Run: headless pygame with SDL's dummy video driver; simulated clock (each Clock.tick advances the game by its frame time, no real sleeping); random seed 0; keys injected as events and as key.get_pressed() state; no mouse input; restart key R tapped at the start of phases 3 and 4.
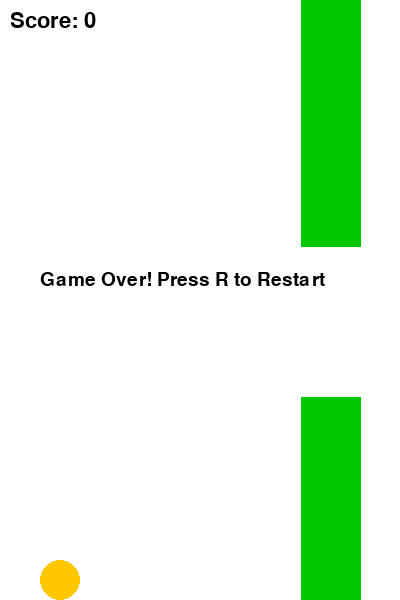
Frame 1 of 4 · flips 1–60 · no input
Frame 2 of 4 · flips 61–180 · tapped SPACE, RETURN · held RIGHT (→), D · screen unchanged from frame 1, image omitted
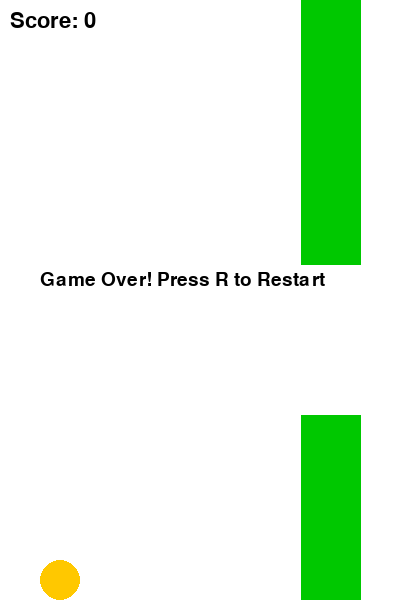
Frame 3 of 4 · flips 181–300 · tapped R · held DOWN (↓), S
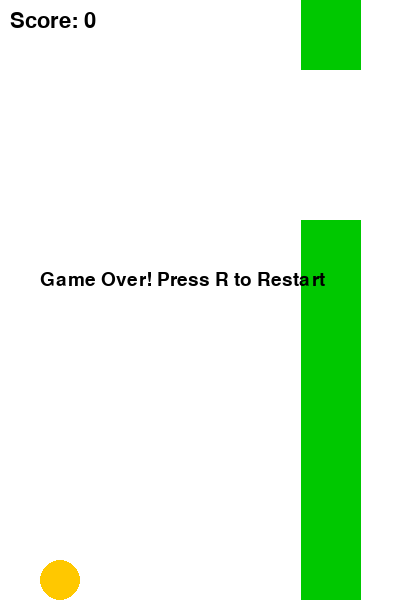
Frame 4 of 4 · flips 301–420 · tapped R · held LEFT (←), A, UP (↑), W

The pygame program that drew these frames:

import pygame
import random
import sys

# Initialize pygame
pygame.init()

# Screen dimensions
WIDTH, HEIGHT = 400, 600
SCREEN = pygame.display.set_mode((WIDTH, HEIGHT))
pygame.display.set_caption("Flappy Bird")

# Colors
WHITE = (255, 255, 255)
BLACK = (0, 0, 0)
PIPE_COLOR = (0, 200, 0)
BIRD_COLOR = (255, 200, 0)

# Game variables
GRAVITY = 0.5
BIRD_JUMP = -8
PIPE_GAP = 150
PIPE_WIDTH = 60
PIPE_SPEED = 3
FPS = 60

# Bird class
class Bird:
  def __init__(self):
    self.x = 60
    self.y = HEIGHT // 2
    self.radius = 20
    self.vel = 0

  def update(self):
    self.vel += GRAVITY
    self.y += self.vel

  def jump(self):
    self.vel = BIRD_JUMP

  def draw(self):
    pygame.draw.circle(SCREEN, BIRD_COLOR, (int(self.x), int(self.y)), self.radius)

  def get_rect(self):
    return pygame.Rect(self.x - self.radius, self.y - self.radius, self.radius*2, self.radius*2)

# Pipe class
class Pipe:
  def __init__(self):
    self.x = WIDTH
    self.height = random.randint(50, HEIGHT - PIPE_GAP - 50)
    self.passed = False

  def update(self):
    self.x -= PIPE_SPEED

  def draw(self):
    # Top pipe
    pygame.draw.rect(SCREEN, PIPE_COLOR, (self.x, 0, PIPE_WIDTH, self.height))
    # Bottom pipe
    pygame.draw.rect(SCREEN, PIPE_COLOR, (self.x, self.height + PIPE_GAP, PIPE_WIDTH, HEIGHT - self.height - PIPE_GAP))

  def collide(self, bird):
    bird_rect = bird.get_rect()
    top_rect = pygame.Rect(self.x, 0, PIPE_WIDTH, self.height)
    bottom_rect = pygame.Rect(self.x, self.height + PIPE_GAP, PIPE_WIDTH, HEIGHT - self.height - PIPE_GAP)
    return bird_rect.colliderect(top_rect) or bird_rect.colliderect(bottom_rect)

def draw_text(text, size, x, y):
  font = pygame.font.SysFont("Arial", size)
  label = font.render(text, True, BLACK)
  SCREEN.blit(label, (x, y))

def main():
  clock = pygame.time.Clock()
  bird = Bird()
  pipes = [Pipe()]
  score = 0
  running = True
  game_over = False

  while running:
    clock.tick(FPS)
    for event in pygame.event.get():
      if event.type == pygame.QUIT:
        running = False
      if not game_over and event.type == pygame.KEYDOWN and event.key == pygame.K_SPACE:
        bird.jump()
      if game_over and event.type == pygame.KEYDOWN and event.key == pygame.K_r:
        main()
        return

    if not game_over:
      bird.update()
      remove = []
      add_pipe = False
      for pipe in pipes:
        pipe.update()
        if pipe.collide(bird):
          game_over = True
        if pipe.x + PIPE_WIDTH < 0:
          remove.append(pipe)
        if not pipe.passed and pipe.x < bird.x:
          pipe.passed = True
          score += 1
          add_pipe = True
      if add_pipe:
        pipes.append(Pipe())
      for r in remove:
        pipes.remove(r)
      if bird.y - bird.radius < 0 or bird.y + bird.radius > HEIGHT:
        game_over = True

    SCREEN.fill(WHITE)
    for pipe in pipes:
      pipe.draw()
    bird.draw()
    draw_text(f"Score: {score}", 32, 10, 10)
    if game_over:
      draw_text("Game Over! Press R to Restart", 28, 40, HEIGHT//2 - 30)
    pygame.display.flip()

  pygame.quit()
  sys.exit()

if __name__ == "__main__":
  main()
